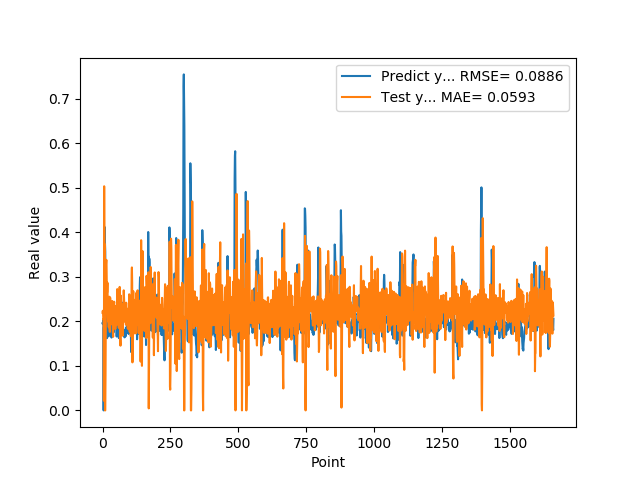

Values plotted in this chart, from the file beside it:
1.955727785830000398e-01, 2.191125729875085804e-01
1.954265981910000005e-01, 2.237732536824350305e-01
2.004670947789999880e-01, 2.177424222561221145e-01
2.029463946819999587e-01, 2.045586589769411712e-01
0.000000000000000000e+00, 2.061839421802103556e-01
1.862521618600000151e-01, 2.166312761411846172e-02
1.862153261900000301e-01, 5.033595669185811916e-01
4.038094580169999670e-01, 3.072916113599059029e-01
4.118085205549999461e-01, 3.730494230141128131e-01
3.743042349819999948e-01, 0.000000000000000000e+00
3.571429848669999685e-01, 0.000000000000000000e+00
2.572054266930000055e-01, 7.887617142968968154e-02
2.409307956699999753e-01, 2.030486445569293918e-01
2.253161966800000249e-01, 3.283013352606606317e-01
1.935185044999999937e-01, 3.381157061254413954e-01
1.787700653079999924e-01, 3.051308782292729838e-01
1.622045934200000150e-01, 2.656014488805698570e-01
1.761920750140000269e-01, 2.651196850565677443e-01
1.883655935530000325e-01, 2.867482635168530636e-01
1.861467957499999548e-01, 2.495322474113005062e-01
1.954913884399999968e-01, 2.072971741025897430e-01
1.954011768099999935e-01, 1.999674959770232352e-01
1.660518944260000185e-01, 2.036673545462322765e-01
1.907722949980000249e-01, 1.867157804045054270e-01
2.156041562559999625e-01, 2.511650020096187208e-01
1.898660957809999716e-01, 2.553335316176138514e-01
1.770474612709999895e-01, 1.833697605913270356e-01
2.001174986360000074e-01, 1.763013169184044771e-01
1.948629021640000125e-01, 2.533080746317851739e-01
1.922753006219999894e-01, 2.384766988903164742e-01
1.779100298880000042e-01, 2.091231314179836376e-01
1.810636967419999854e-01, 1.931808403952869624e-01
1.680064052340000114e-01, 2.399157979473461044e-01
1.635809391740000174e-01, 2.227693340289804702e-01
1.706920862200000111e-01, 2.317741299420546797e-01
1.916799396280000345e-01, 2.351633725046845536e-01
2.085516005749999957e-01, 2.456734218801257807e-01
2.058236002919999752e-01, 2.129033692325442151e-01
1.828240007160000513e-01, 1.756058149458070150e-01
1.857409924269999846e-01, 1.653188122170115293e-01
1.775099337099999841e-01, 2.267434285366589641e-01
1.752161234619999952e-01, 2.385518126262421157e-01
1.971126049759999999e-01, 2.407935489199631851e-01
1.845117062330000057e-01, 2.439765231963106906e-01
1.984785944219999987e-01, 2.031351579562098719e-01
2.143009155989999692e-01, 2.178339739789284524e-01
1.841159015890000139e-01, 2.167113029436469884e-01
2.104043960570000094e-01, 1.826668837724304550e-01
2.032361328599999739e-01, 2.345629035652482541e-01
2.088565975429999833e-01, 2.165054350538382910e-01
1.960448026660000231e-01, 2.329675836972667780e-01
1.900728046889999523e-01, 1.913486481881864210e-01
1.658952832220000062e-01, 2.274658659539723349e-01
1.872539073229999851e-01, 2.129815373659868227e-01
1.852532625200000171e-01, 2.723879377782711941e-01
1.799222826959999966e-01, 2.338422184367853207e-01
2.012764066460000223e-01, 2.147219105017073859e-01
1.978618204589999985e-01, 2.209778042678990084e-01
1.950792670250000027e-01, 2.100645895369266936e-01
1.711323857310000085e-01, 2.027153966018589992e-01
1.623787879939999901e-01, 1.852299644102795573e-01
... 1,599 more rows
